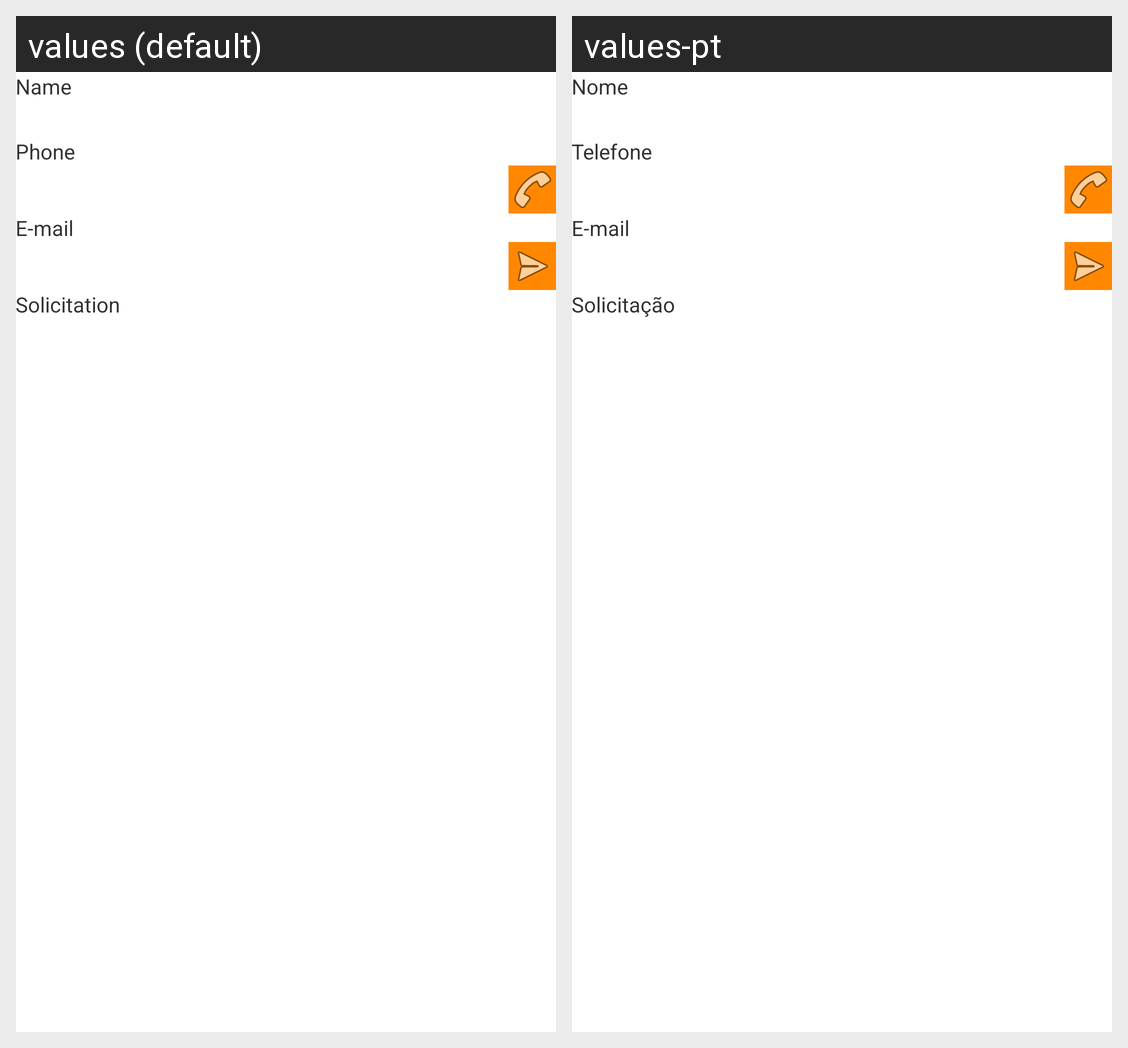

Strings drawn on this Android screen and how each of the app's shown locales translates them:
Android screen res/layout/activity_client.xml rendered under 2 locales, left to right: values (default), values-pt. Device: Nexus 5 (rendered at 1080×1920; each locale shown at half size, 540×960, under a caption strip naming it); theme Theme.Orangetheme.
Strings drawn on this screen, with the default value and each locale's value (text and hints the layout hard-codes, and strings that could not be matched under every locale, appear in the picture but are not listed):

stName
  values: Name
  values-pt: Nome

stPhone
  values: Phone
  values-pt: Telefone

stEmail
  values: E-mail
  values-pt: E-mail

stSolicit
  values: Solicitation
  values-pt: Solicitação
